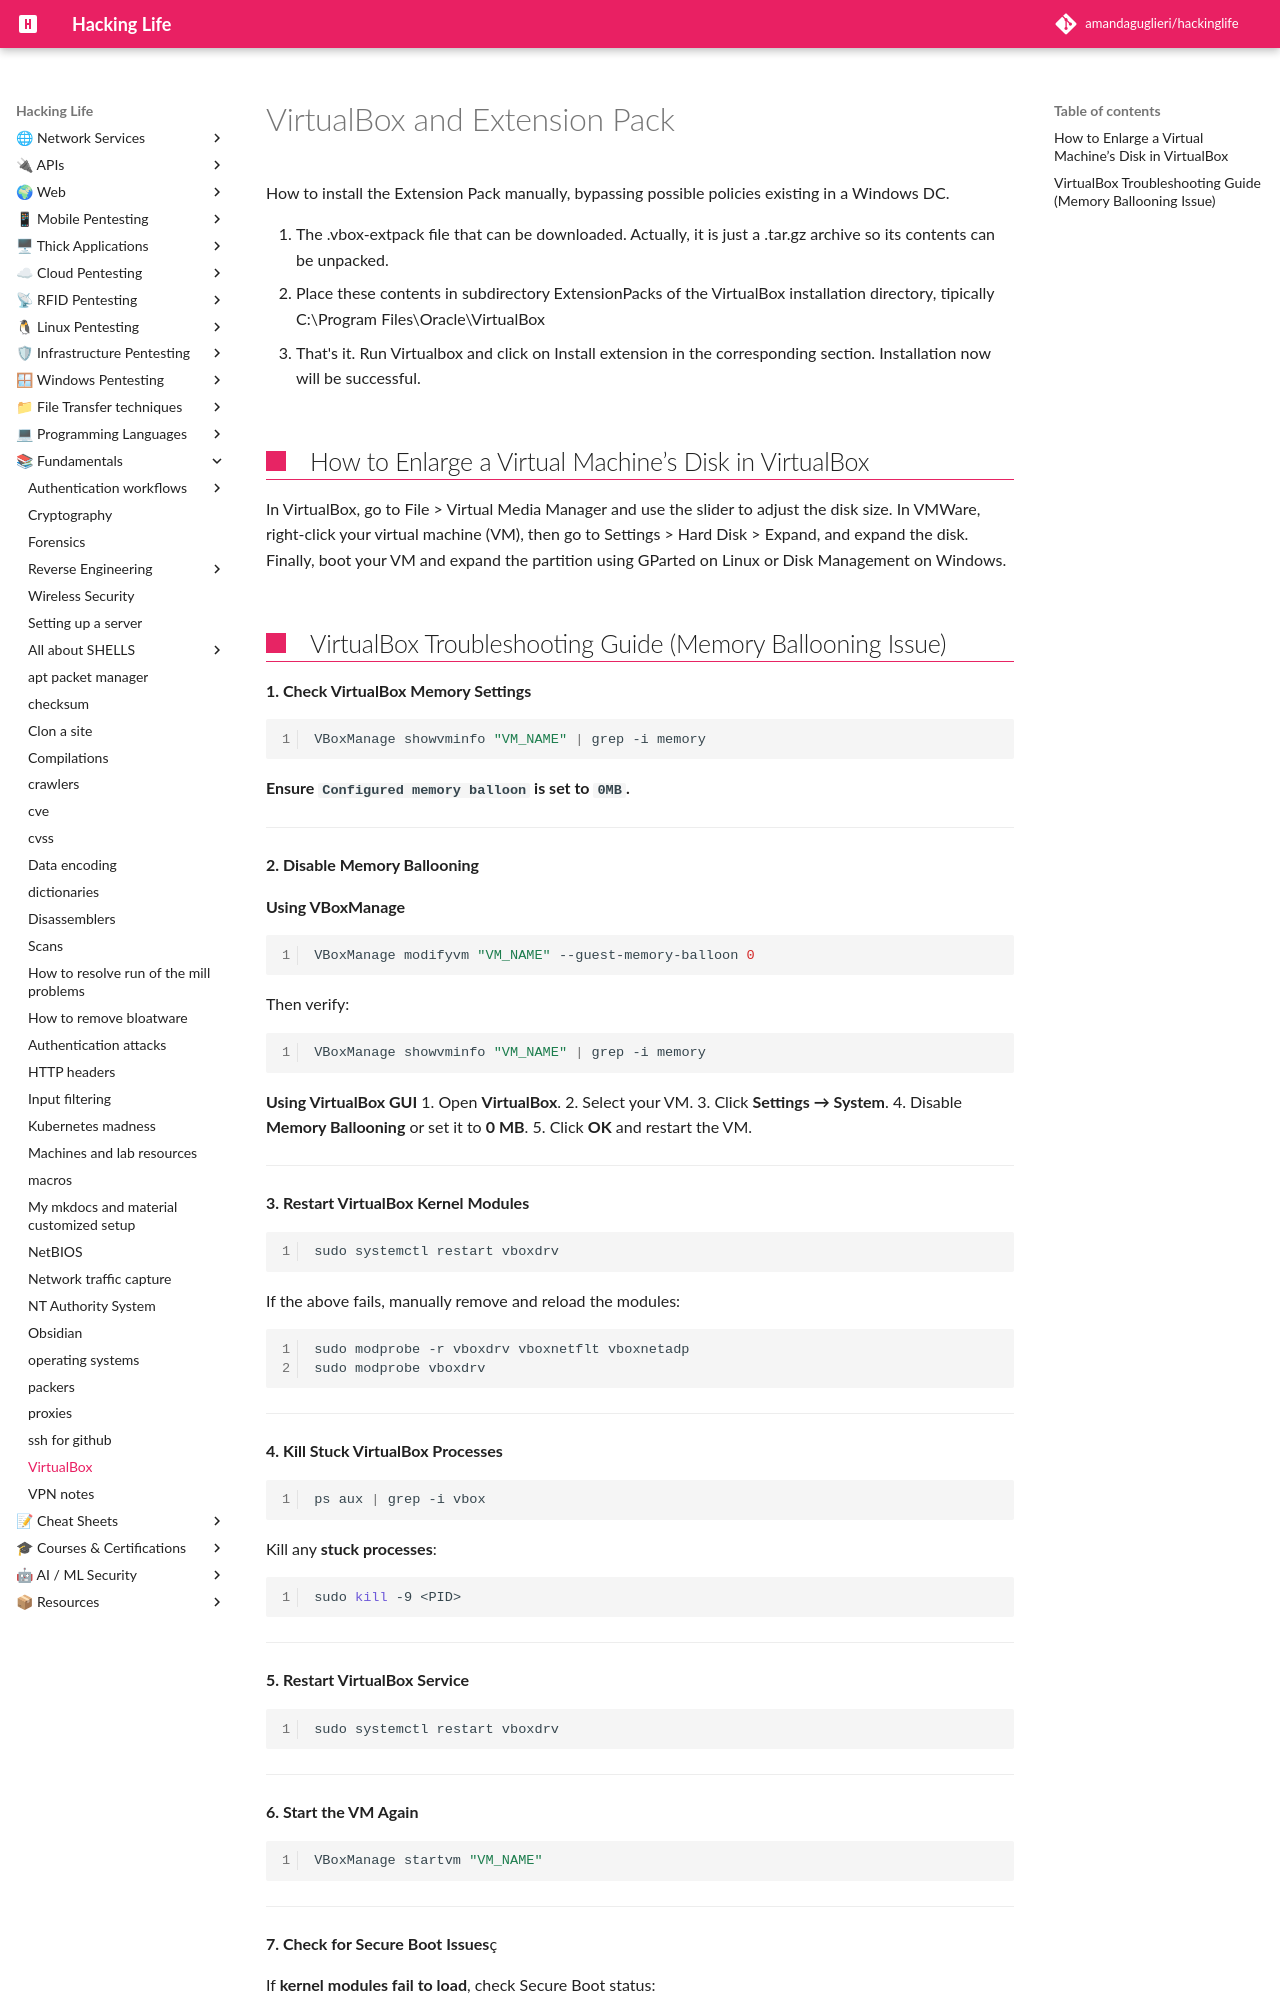

repository: amandaguglieri/hackinglife · page: virtualbox/index.html · generator: mkdocs

---
title: Virtualbox and Extension Pack
author: amandaguglieri
draft: false
TableOfContents: true
tags:
  - windows
  - bypass techniques
---

# VirtualBox and Extension Pack

How to install the Extension Pack manually, bypassing possible policies existing in a Windows DC.

1. The .vbox-extpack file that can be downloaded. Actually, it is just a .tar.gz archive so its contents can be unpacked. 
2. Place these contents in subdirectory ExtensionPacks of the VirtualBox installation directory, tipically C:\Program Files\Oracle\VirtualBox
3. That's it. Run Virtualbox and click on Install extension in the corresponding section. Installation now will be successful. 


## How to Enlarge a Virtual Machine’s Disk in VirtualBox 

In VirtualBox, go to File > Virtual Media Manager and use the slider to adjust the disk size. In VMWare, right-click your virtual machine (VM), then go to Settings > Hard Disk > Expand, and expand the disk. Finally, boot your VM and expand the partition using GParted on Linux or Disk Management on Windows.
